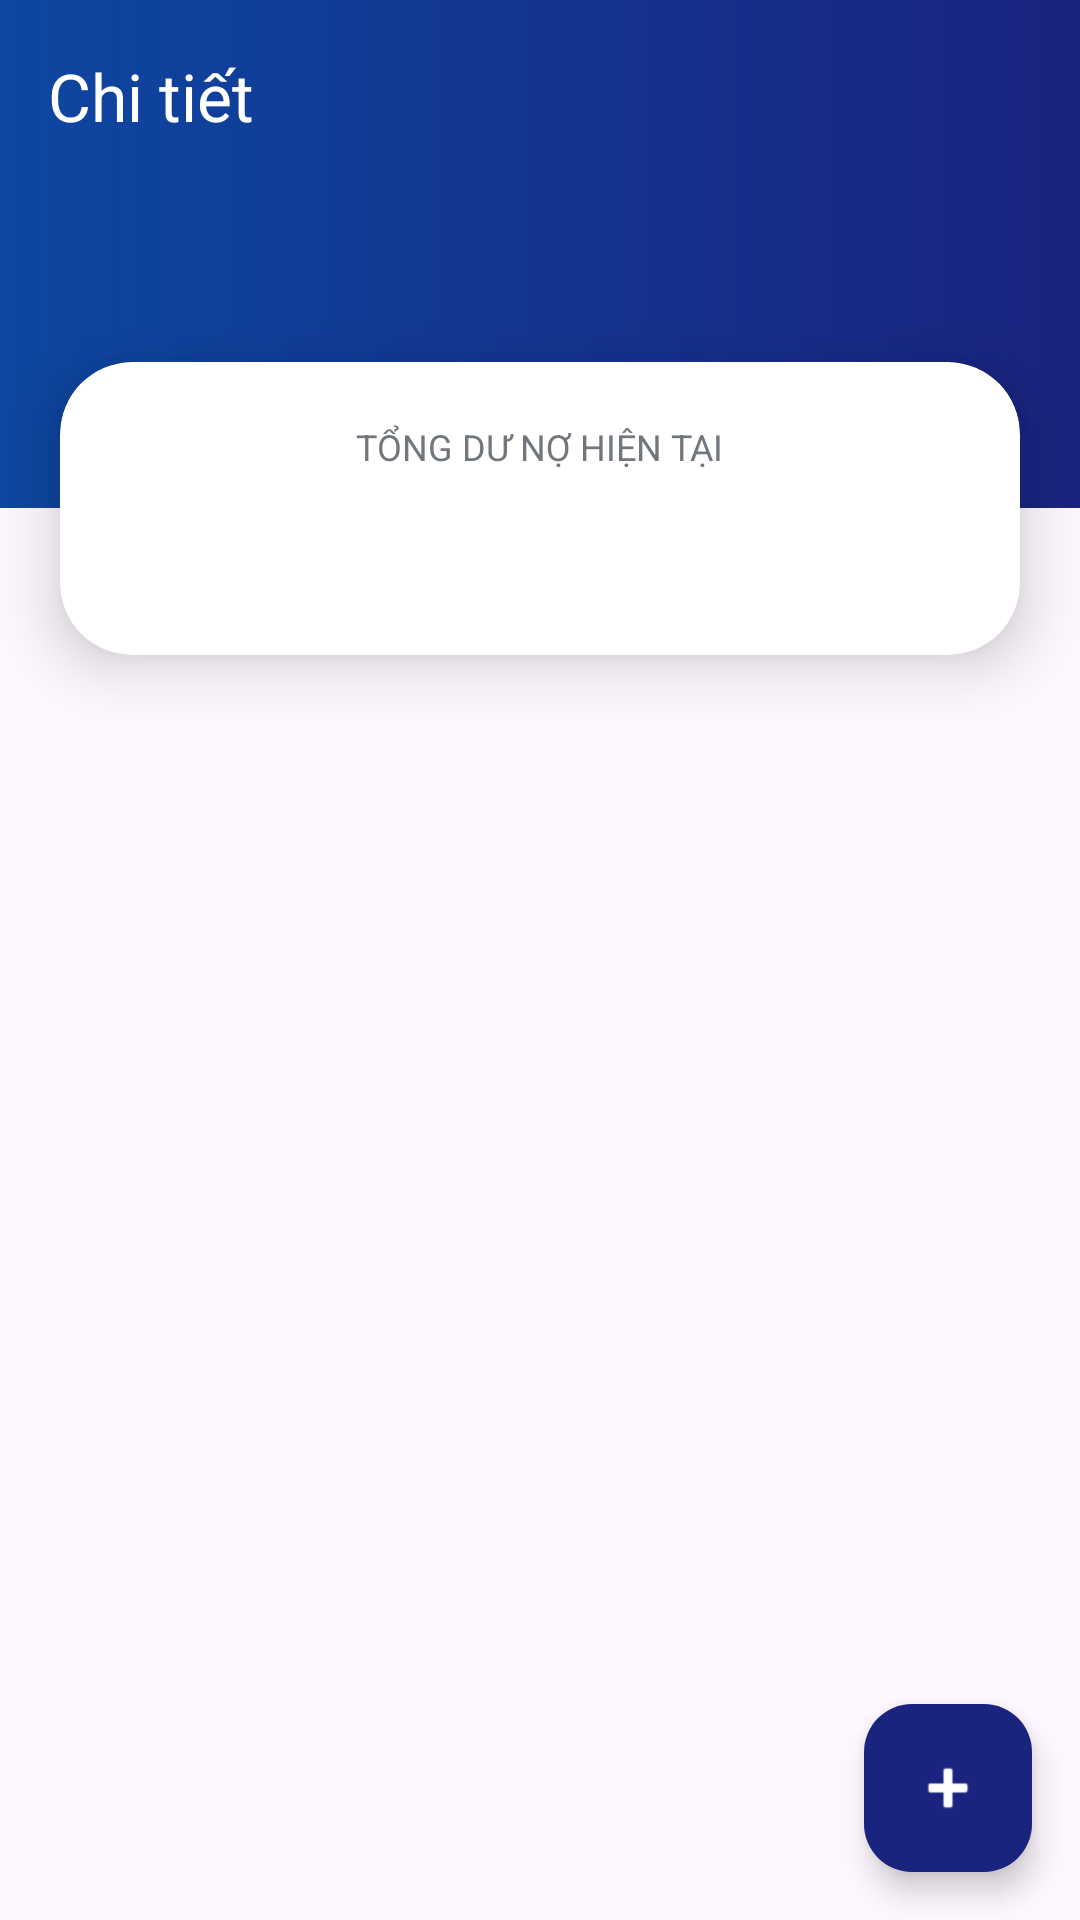

Produce the Android XML layout that renders to this screen, including the resource entries it uses.
<!-- AndroidManifest.xml: application theme Theme.Lendy -->
<!-- res/layout/activity_person_detail.xml -->
<?xml version="1.0" encoding="utf-8"?>
<androidx.coordinatorlayout.widget.CoordinatorLayout
    xmlns:android="http://schemas.android.com/apk/res/android"
    xmlns:app="http://schemas.android.com/apk/res-auto"
    xmlns:tools="http://schemas.android.com/tools"
    android:layout_width="match_parent"
    android:layout_height="match_parent"
    tools:context=".ui.activities.PersonDetailActivity">

    <com.google.android.material.appbar.AppBarLayout
        android:id="@+id/detail_app_bar"
        android:layout_width="match_parent"
        android:layout_height="wrap_content"
        android:background="@drawable/bg_header_gradient"
        app:elevation="0dp">

        <com.google.android.material.appbar.MaterialToolbar
            android:id="@+id/toolbar"
            android:layout_width="match_parent"
            android:layout_height="?attr/actionBarSize"
            app:navigationIcon="@drawable/ic_back_arrow"
            app:navigationIconTint="@color/white"
            app:title="@string/detail_title"
            app:titleTextColor="@color/white" />

        <androidx.constraintlayout.widget.ConstraintLayout
            android:layout_width="match_parent"
            android:layout_height="wrap_content"
            android:minHeight="80dp"
            android:paddingTop="8dp"
            android:paddingBottom="65dp">

            <TextView
                android:id="@+id/textDetailName"
                android:layout_width="wrap_content"
                android:layout_height="wrap_content"
                android:layout_marginStart="24dp"
                android:textColor="@color/white"
                android:textSize="24sp"
                android:textStyle="bold"
                app:layout_constraintStart_toStartOf="parent"
                app:layout_constraintTop_toTopOf="parent"
                tools:text="Tên người nợ" />

            <TextView
                android:id="@+id/textDetailPhone"
                android:layout_width="wrap_content"
                android:layout_height="wrap_content"
                android:layout_marginStart="12dp"
                android:textColor="@color/text_semi_white"
                android:textSize="12sp"
                app:layout_constraintBottom_toBottomOf="@id/textDetailName"
                app:layout_constraintStart_toEndOf="@id/textDetailName"
                app:layout_constraintTop_toTopOf="@id/textDetailName"
                tools:text="0987 654 321" />

        </androidx.constraintlayout.widget.ConstraintLayout>
    </com.google.android.material.appbar.AppBarLayout>

    <com.google.android.material.card.MaterialCardView
        android:layout_width="match_parent"
        android:layout_height="wrap_content"
        android:layout_marginHorizontal="20dp"
        app:cardCornerRadius="24dp"
        app:cardElevation="12dp"
        app:layout_anchor="@id/detail_app_bar"
        app:layout_anchorGravity="bottom"
        app:strokeWidth="0dp">

        <LinearLayout
            android:layout_width="match_parent"
            android:layout_height="wrap_content"
            android:gravity="center"
            android:orientation="vertical"
            android:padding="20dp">

            <TextView
                android:layout_width="wrap_content"
                android:layout_height="wrap_content"
                android:text="@string/total_current_balance"
                android:textColor="@color/outline"
                android:textSize="12sp"
                android:textAllCaps="true" />

            <TextView
                android:id="@+id/textDetailBalance"
                android:layout_width="wrap_content"
                android:layout_height="wrap_content"
                android:layout_marginTop="4dp"
                android:textColor="@color/black"
                android:textSize="28sp"
                android:textStyle="bold"
                tools:text="500.000 ₫" />
        </LinearLayout>
    </com.google.android.material.card.MaterialCardView>

    <androidx.recyclerview.widget.RecyclerView
        android:id="@+id/recyclerViewTimeline"
        android:layout_width="match_parent"
        android:layout_height="match_parent"
        android:clipToPadding="false"
        android:paddingTop="90dp"
        android:paddingBottom="88dp"
        app:layout_behavior="@string/appbar_scrolling_view_behavior"
        tools:listitem="@layout/item_transaction" />

    <com.google.android.material.floatingactionbutton.FloatingActionButton
        android:id="@+id/fabAddTransaction"
        android:layout_width="wrap_content"
        android:layout_height="wrap_content"
        android:layout_gravity="bottom|end"
        android:layout_margin="16dp"
        android:contentDescription="@string/add_item"
        app:srcCompat="@android:drawable/ic_input_add"
        app:backgroundTint="@color/primary_gradient_end"
        app:tint="@color/white" />

</androidx.coordinatorlayout.widget.CoordinatorLayout>
<!-- res/layout/item_transaction.xml (included above) -->
<?xml version="1.0" encoding="utf-8"?>
<com.google.android.material.card.MaterialCardView
    xmlns:android="http://schemas.android.com/apk/res/android"
    xmlns:app="http://schemas.android.com/apk/res-auto"
    xmlns:tools="http://schemas.android.com/tools"
    android:layout_width="match_parent"
    android:layout_height="wrap_content"
    android:layout_marginHorizontal="16dp"
    android:layout_marginVertical="6dp"
    app:cardBackgroundColor="@color/white"
    app:cardCornerRadius="16dp"
    app:cardElevation="1dp"
    app:strokeWidth="1dp"
    app:strokeColor="#F0F0F0">

    <androidx.constraintlayout.widget.ConstraintLayout
        android:layout_width="match_parent"
        android:layout_height="wrap_content"
        android:padding="16dp">

        
        <View
            android:id="@+id/indicator"
            android:layout_width="4dp"
            android:layout_height="0dp"
            android:background="@color/primary"
            app:layout_constraintBottom_toBottomOf="parent"
            app:layout_constraintStart_toStartOf="parent"
            app:layout_constraintTop_toTopOf="parent" />

        
        <TextView
            android:id="@+id/textPersonName"
            android:layout_width="0dp"
            android:layout_height="wrap_content"
            android:layout_marginStart="12dp"
            android:ellipsize="end"
            android:maxLines="1"
            android:textColor="@color/black"
            android:textSize="14sp"
            android:textStyle="bold"
            app:layout_constraintEnd_toStartOf="@+id/textType"
            app:layout_constraintStart_toEndOf="@id/indicator"
            app:layout_constraintTop_toTopOf="parent"
            tools:text="Nguyễn Văn A" />

        <TextView
            android:id="@+id/textType"
            android:layout_width="wrap_content"
            android:layout_height="wrap_content"
            android:textColor="@color/outline"
            android:textSize="12sp"
            app:layout_constraintEnd_toEndOf="parent"
            app:layout_constraintTop_toTopOf="parent"
            tools:text="Họ trả nợ" />

        
        <TextView
            android:id="@+id/textAmount"
            android:layout_width="wrap_content"
            android:layout_height="wrap_content"
            android:layout_marginStart="12dp"
            android:layout_marginTop="8dp"
            android:textSize="18sp"
            android:textStyle="bold"
            app:layout_constraintStart_toEndOf="@id/indicator"
            app:layout_constraintTop_toBottomOf="@id/textPersonName"
            tools:text="+200.000 đ" />

        <TextView
            android:id="@+id/textBalanceSnapshot"
            android:layout_width="wrap_content"
            android:layout_height="wrap_content"
            android:layout_marginTop="2dp"
            android:alpha="0.7"
            android:textColor="@color/outline"
            android:textSize="12sp"
            app:layout_constraintStart_toStartOf="@id/textAmount"
            app:layout_constraintTop_toBottomOf="@id/textAmount"
            tools:text="Số dư nợ còn lại: 500.000đ" />

        
        <TextView
            android:id="@+id/textNote"
            android:layout_width="0dp"
            android:layout_height="wrap_content"
            android:layout_marginTop="8dp"
            android:ellipsize="end"
            android:maxLines="2"
            android:textColor="@color/black"
            android:textSize="13sp"
            android:alpha="0.8"
            app:layout_constraintEnd_toEndOf="parent"
            app:layout_constraintStart_toStartOf="@id/textAmount"
            app:layout_constraintTop_toBottomOf="@id/textBalanceSnapshot"
            tools:text="Tiền ăn trưa hôm qua" />

        <TextView
            android:id="@+id/textDate"
            android:layout_width="wrap_content"
            android:layout_height="wrap_content"
            android:layout_marginTop="8dp"
            android:textColor="@color/outline"
            android:textSize="11sp"
            app:layout_constraintEnd_toEndOf="parent"
            app:layout_constraintTop_toBottomOf="@id/textNote"
            tools:text="14:50 - 14/04/2026" />

    </androidx.constraintlayout.widget.ConstraintLayout>

</com.google.android.material.card.MaterialCardView>
<!-- resources referenced by this layout -->
<resources>
  <color name="black">#FF1A1C1E</color>
  <color name="outline">#72777E</color>
  <color name="primary">#0D47A1</color>
  <color name="primary_gradient_end">#1A237E</color>
  <color name="text_semi_white">#CCFFFFFF</color>
  <color name="white">#FFFFFFFF</color>
  <!-- drawable bg_header_gradient (drawable) -->
  <?xml version="1.0" encoding="utf-8"?>
  <shape xmlns:android="http://schemas.android.com/apk/res/android"
      android:shape="rectangle">
      <gradient
          android:angle="0"
          android:endColor="@color/primary_gradient_end"
          android:startColor="@color/primary_gradient_start"
          android:type="linear" />
  </shape>
  <string name="add_item">Thêm khoản nợ mới</string>
  <string name="detail_title">Chi tiết</string>
  <string name="total_current_balance">Tổng dư nợ hiện tại</string>
  <style name="Theme.Lendy" parent="Base.Theme.Lendy" />
  <color name="primary_gradient_start">#0D47A1</color>
  <style name="Base.Theme.Lendy" parent="Theme.Material3.DayNight.NoActionBar">
          
          <item name="colorPrimary">@color/primary</item>
          <item name="colorSecondary">@color/primary_light</item>
          <item name="colorTertiary">@color/primary_dark</item>
  
          
          <item name="colorPrimaryContainer">@color/primary_container</item>
          <item name="colorSecondaryContainer">@color/primary_container</item>
          <item name="colorTertiaryContainer">@color/primary_container</item>
  
          
          <item name="colorSurface">@color/white</item>
          <item name="colorSurfaceContainer">@color/white</item>
          <item name="colorSurfaceContainerLow">@color/white</item>
          <item name="colorSurfaceContainerHigh">@color/white</item>
          <item name="colorSurfaceContainerHighest">@color/white</item>
  
          
          <item name="colorOnSurface">@color/black</item>
          <item name="colorOutline">@color/outline</item>
  
          
          <item name="android:statusBarColor">@color/primary_dark</item>
          <item name="android:navigationBarColor">@color/white</item>
  
          
          <item name="elevationOverlayEnabled">false</item>
  
          
          <item name="materialAlertDialogTheme">@style/CustomAlertDialog</item>
      </style>
  <color name="primary_light">#5472D3</color>
  <color name="primary_dark">#001064</color>
  <color name="primary_container">#E3F2FD</color>
  <style name="CustomAlertDialog" parent="ThemeOverlay.Material3.MaterialAlertDialog">
          <item name="colorSurface">@color/white</item>
          <item name="colorSurfaceContainerHigh">@color/white</item>
          <item name="colorSurfaceContainerHighest">@color/white</item>
      </style>
</resources>
